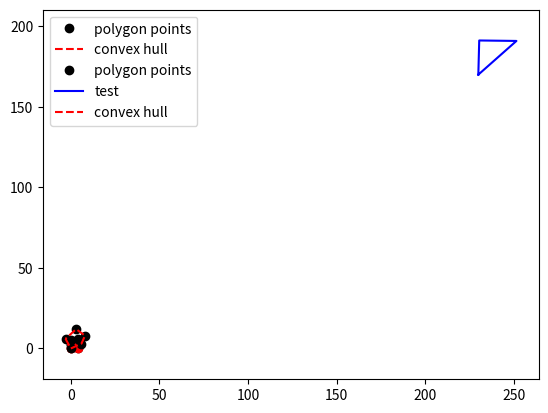

Python code for this plot:
import numpy as np
from collections import deque

def angle(pt1, pt2):
    return (np.arctan2(pt2[1]-pt1[1], pt2[0]-pt1[0]) / np.pi * 180) % 360

def distance(pt1, pt2):
    return np.sqrt((pt1[0] - pt2[0])**2 + (pt1[1] - pt2[1])**2)

def left_turn(pt1, pt2, pt3):
    # cross product > 0 is equivalent to left turn
    vec1 = np.array(pt2) - np.array(pt1)
    vec2 = np.array(pt3) - np.array(pt2)
    return vec1[0] * vec2[1] - vec1[1] * vec2[0] > 0

def convex_hull(points):
    # find out the the point with least y-value
    lowest = None
    for point in points:
        if lowest is None or point[1] < lowest[1]:
            lowest = point

    # sort point by the angles relative to lowest
    data = []
    for point in points:
        data.append((point, angle(lowest, point), distance(lowest, point)))

    # sort by angle
    data.sort( key = lambda tup : tup[2])
    data.sort( key = lambda tup : tup[1])

    # place sorted list
    sorted_pts = []

    
    while len(data) > 0:
        sorted_pts.append(data.pop()[0])
    del data


    # jettison right turning points
    convex = [sorted_pts[0], sorted_pts.pop()]
    while len(sorted_pts) > 0:
        convex.append(sorted_pts.pop())
        jettison_right_turn(convex)
        '''
        top1 = convex.pop()
        top2 = convex.pop()
        new = sorted_pts.pop()
        print 'Examine ', new
        if left_turn(top2, top1, new):
            convex.append(top2)
            convex.append(top1)
            convex.append(new)

        else:
            convex.append(top2)
            print 'jettison ',top1
            # jettison top1
            convex.append(new)
        '''
    return convex

def jettison_right_turn(stack):
    if len(stack) <= 2:
        return
    top1 = stack.pop()
    top2 = stack.pop()
    top3 = stack.pop()
    if not left_turn(top3, top2, top1):
        stack.append(top3)
        stack.append(top1)
        jettison_right_turn(stack)
    else:
        stack.append(top3)
        stack.append(top2)
        stack.append(top1)
    return

if __name__ == '__main__':
    import matplotlib.pyplot as plt
    # Test Case 1: sorted point list
    #points = [[0., 1.], [4., 2.], [10., 10.], \
    #          [7., 9.], [-3., 12.], [-3., 3.]]
    points = [[0,0],[4,0],[4,2],[4,4],[0,4],[0,2],[0,3]]
    #points = [[0,0],[1,1],[2,2],[0,4],[-2,2]]
    polygon = np.array(points)
    plt.plot(polygon[:,0], polygon[:,1],'ko', label = 'polygon points')

    ch = np.array(convex_hull(points))
    plt.plot(ch[:,0], ch[:,1],'r--',label = 'convex hull')
    plt.plot(ch[:,0], ch[:,1],'ro')
    plt.legend()
    plt.margins(0.05,0.1)
    plt.show()

    # Test Case 2: sorted point list
    points = [[3., 12.], [-3., 6.], [4., 6.], [8., 8.], \
              [0., 5.], [6., 3.], [0., 0.]]
    #shasha = [[200., 220.], [221.213203436, 241.213203436], [210.606601718, 251.819805153], [189.393398282, 230.606601718], [200., 220.]]
    shasha = [[230., 170.], [251.501987353, 190.920433549], [230.503960307, 191.208287996], [230., 170.]]
    test = np.array(shasha)
    polygon = np.array(points)
    plt.plot(polygon[:,0], polygon[:,1],'ko', label = 'polygon points')
    plt.plot(test[:,0], test[:,1], 'b', label = 'test') 
    ch = np.array(convex_hull(points))
    plt.plot(ch[:,0], ch[:,1],'r--',label = 'convex hull')
    plt.legend()
    plt.margins(0.05,0.1)
    plt.show()
